Run: headless pygame with SDL's dummy video driver; simulated clock (each Clock.tick advances the game by its frame time, no real sleeping); random seed 0; keys injected as events and as key.get_pressed() state; no mouse input.
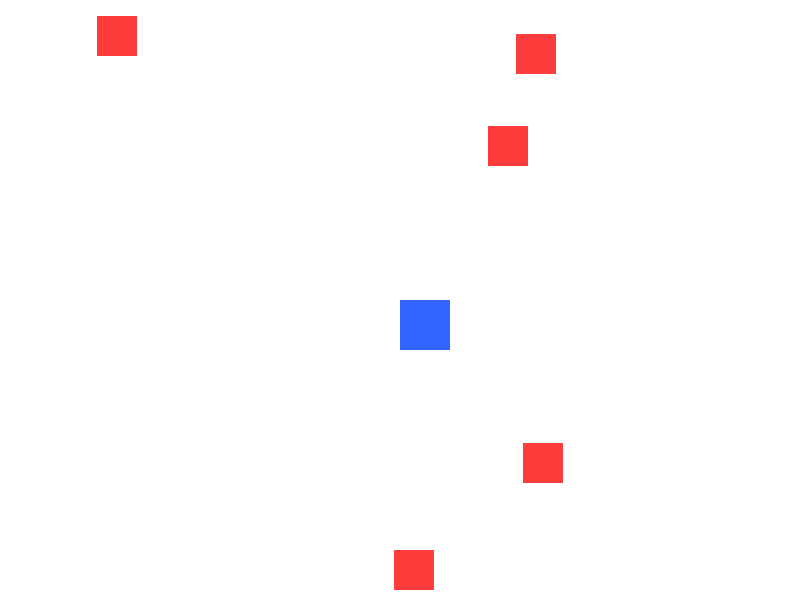
Frame 1 of 4 · flips 1–60 · no input
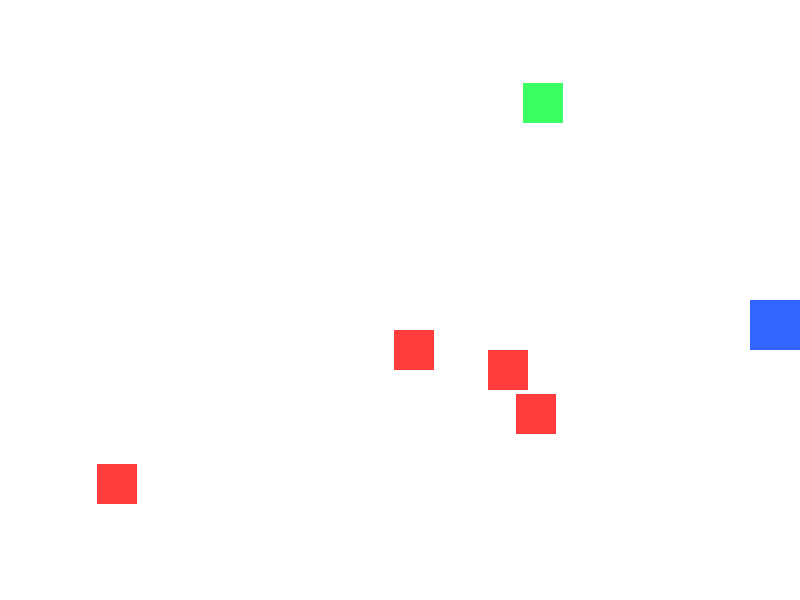
Frame 2 of 4 · flips 61–180 · tapped SPACE, RETURN · held RIGHT (→), D
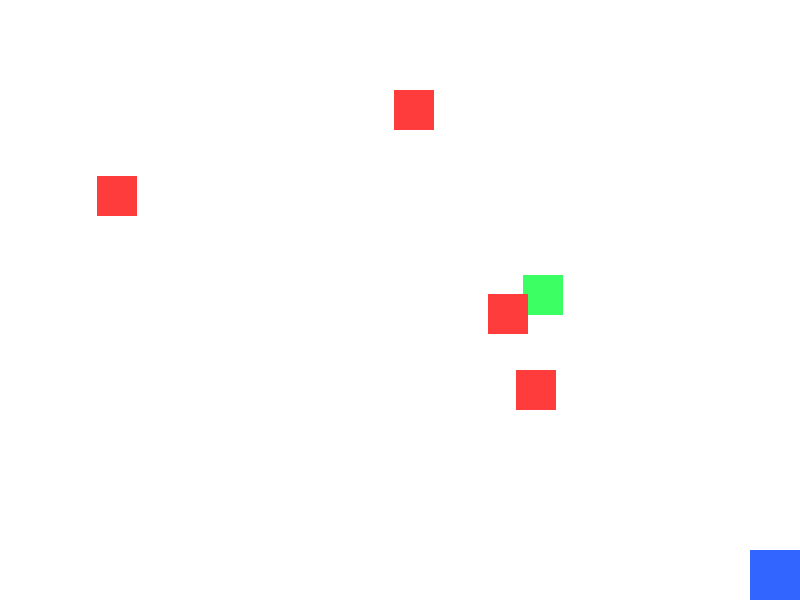
Frame 3 of 4 · flips 181–300 · held DOWN (↓), S
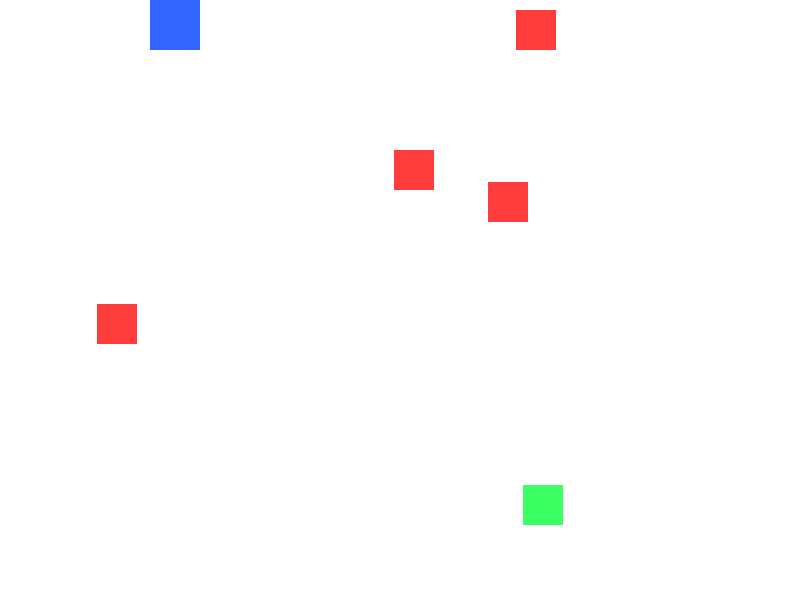
Frame 4 of 4 · flips 301–420 · held LEFT (←), A, UP (↑), W

The pygame program that drew these frames:

import pygame
import random
import sys

pygame.init()

WIDTH, HEIGHT = 800, 600
screen = pygame.display.set_mode((WIDTH, HEIGHT))

WHITE = (255, 255, 255)
BLUE = (50, 100, 255)
RED = (255, 60, 60)
GREEN = (60, 255, 100)

class Player:
    def __init__(self, x, y):
        self.rect = pygame.Rect(x, y, 50, 50)
        self.color = BLUE
        self.speed = 5

    def handle_input(self):
        keys = pygame.key.get_pressed()
        if keys[pygame.K_LEFT]:
            self.rect.x -= self.speed
        if keys[pygame.K_RIGHT]:
            self.rect.x += self.speed
        if keys[pygame.K_UP]:
            self.rect.y -= self.speed
        if keys[pygame.K_DOWN]:
            self.rect.y += self.speed

        self.rect.clamp_ip(screen.get_rect())

    def draw(self, surface):
        pygame.draw.rect(surface, self.color, self.rect)


class Enemy:
    def __init__(self):
        x = random.randint(0, WIDTH - 40)
        y = random.randint(0, HEIGHT - 40)
        self.rect = pygame.Rect(x, y, 40, 40)
        self.color = RED
        self.speed = random.choice([2, 3, 4])
        self.direction = random.choice([-1, 1])

    def update(self):
        self.rect.y += self.speed * self.direction
        if self.rect.top <= 0 or self.rect.bottom >= HEIGHT:
            self.direction *= -1

    def draw(self, surface):
        pygame.draw.rect(surface, self.color, self.rect)


class Game:
    def __init__(self):
        self.player = Player(WIDTH // 2, HEIGHT // 2)
        self.enemies = [Enemy() for _ in range(5)]
        self.clock = pygame.time.Clock()

    def run(self):
        while True:
            self.handle_events()
            self.update()
            self.draw()
            self.clock.tick(60)
    def handle_events(self):
        for event in pygame.event.get():
            if event.type == pygame.QUIT:
                pygame.quit()
                sys.exit()

    def update(self):
        self.player.handle_input()
        for enemy in self.enemies:
            enemy.update()

        for enemy in self.enemies:
            if self.player.rect.colliderect(enemy.rect):
                enemy.color = GREEN

    def draw(self):
        screen.fill(WHITE)
        self.player.draw(screen)
        for enemy in self.enemies:
            enemy.draw(screen)
        pygame.display.flip()
game = Game()
game.run()
